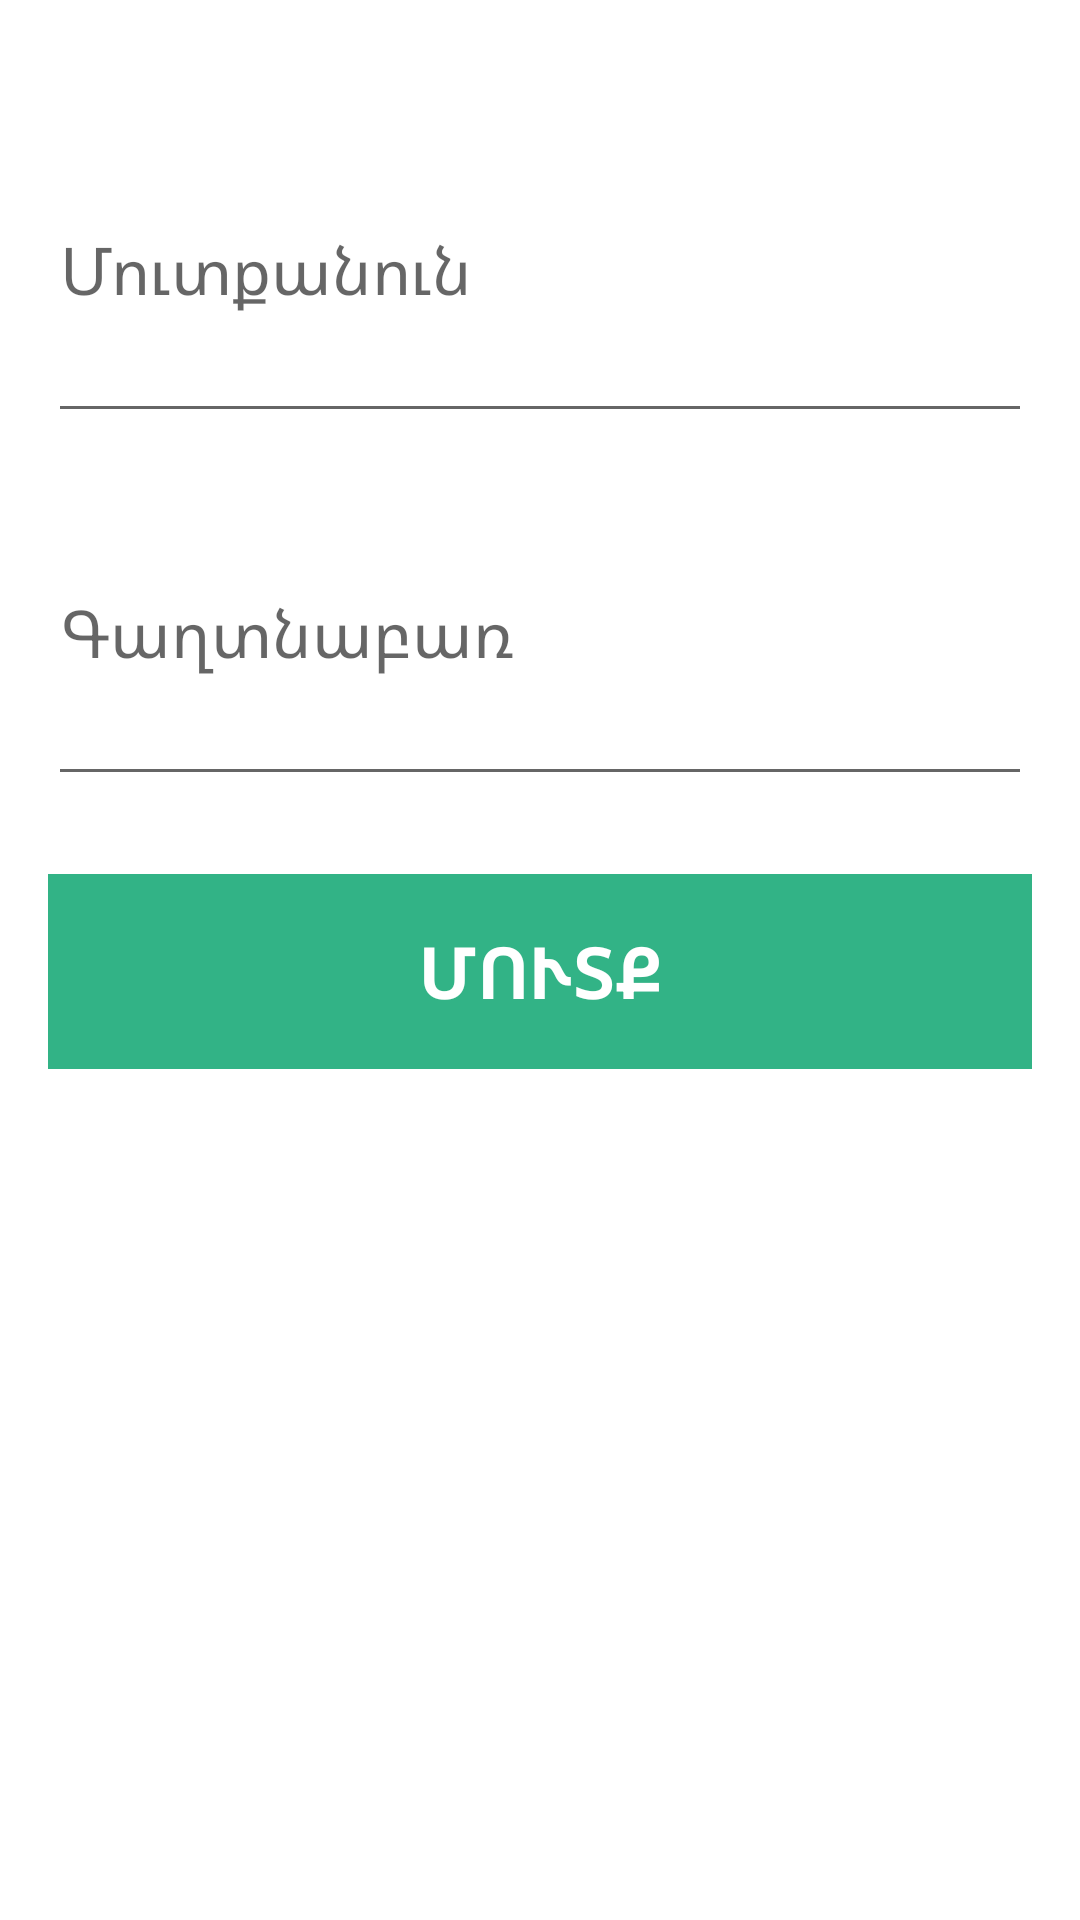

Layout XML and referenced resources for this Android screen:
<!-- AndroidManifest.xml: application theme AppTheme -->
<!-- res/layout/activity_login.xml -->
<?xml version="1.0" encoding="utf-8"?>
<LinearLayout xmlns:android="http://schemas.android.com/apk/res/android"
    xmlns:tools="http://schemas.android.com/tools"
    android:layout_width="match_parent"
    android:layout_height="match_parent"
    android:layout_gravity="center"
    android:background="@color/colorAppBackground"
    android:orientation="vertical"
    android:paddingBottom="@dimen/activity_vertical_margin"
    android:paddingLeft="@dimen/activity_horizontal_margin"
    android:paddingRight="@dimen/activity_horizontal_margin"
    android:paddingTop="@dimen/activity_vertical_margin"
    tools:context=".LoginActivity">

    
    <ProgressBar
        android:id="@+id/login_progress"
        style="@android:style/Widget.Holo.ProgressBar.Large"
        android:layout_width="wrap_content"
        android:layout_height="wrap_content"
        android:layout_gravity="center"
        android:paddingTop="100dp"
        android:paddingBottom="100dp"
        android:maxHeight="150dp"
        android:minHeight="150dp"
        android:minWidth="150dp"
        android:maxWidth="150dp"
        android:visibility="gone" />

    <ScrollView
        android:id="@+id/login_form"
        android:layout_width="match_parent"
        android:layout_height="match_parent">

        <LinearLayout
            android:id="@+id/login_pass_form"
            android:layout_width="match_parent"
            android:layout_height="wrap_content"
            android:layout_gravity="center"
            android:paddingBottom="250dp"
            android:orientation="vertical">

            <android.support.design.widget.TextInputLayout
                android:layout_width="match_parent"
                android:layout_height="wrap_content">

                <EditText
                    android:id="@+id/login"
                    android:layout_width="match_parent"
                    android:layout_height="110dp"
                    android:hint="@string/prompt_email"
                    android:inputType="text"
                    android:textSize="@dimen/inputTextSize"
                    android:maxLines="1"
                    android:singleLine="true" />

            </android.support.design.widget.TextInputLayout>

            <android.support.design.widget.TextInputLayout
                android:layout_width="match_parent"
                android:layout_height="wrap_content">

                <EditText
                    android:id="@+id/password"
                    android:layout_width="match_parent"
                    android:layout_height="110dp"
                    android:hint="@string/prompt_password"
                    android:inputType="textPassword"
                    android:textSize="@dimen/inputTextSize"
                    android:maxLines="1"
                    android:singleLine="true" />

            </android.support.design.widget.TextInputLayout>

            <Button
                android:id="@+id/sign_in_button"
                android:layout_width="400dp"
                android:layout_height="85dp"
                android:layout_marginTop="16dp"
                android:layout_gravity="center"
                android:background="@drawable/button_background"
                android:text="@string/action_sign_in"
                android:textColor="#ffffff"
                android:textSize="@dimen/buttonSize"
                android:textStyle="bold" />

        </LinearLayout>
    </ScrollView>
</LinearLayout>
<!-- resources referenced by this layout -->
<resources>
  <color name="colorAppBackground">#ffffff</color>
  <dimen name="activity_horizontal_margin">16dp</dimen>
  <dimen name="activity_vertical_margin">16dp</dimen>
  <dimen name="buttonSize">24sp</dimen>
  <dimen name="inputTextSize">22sp</dimen>
  <!-- drawable button_background (drawable) -->
  <?xml version="1.0" encoding="utf-8"?>
  <selector xmlns:android="http://schemas.android.com/apk/res/android">
  <item android:state_pressed="true" >
      <shape>
          <solid
              android:color="#0c724e" />
          <stroke
              android:width="1dp"
              android:color="#fffefe" />
          <corners
              android:radius="7dp" />
          <padding
              android:left="10dp"
              android:top="10dp"
              android:right="10dp"
              android:bottom="10dp" />
      </shape>
  </item>
  <item>
      <shape>
          <solid
              android:color="@color/colorPrimaryTransparent" />
          <stroke
              android:width="10dp"
              android:color="#ffffff" />
          <corners
              android:radius="20dp" />
          <padding
              android:left="10dp"
              android:top="10dp"
              android:right="10dp"
              android:bottom="10dp" />
      </shape>
  </item>
  </selector>
  <string name="action_sign_in">Մուտք</string>
  <string name="prompt_email">Մուտքանուն</string>
  <string name="prompt_password">Գաղտնաբառ</string>
  <style name="AppTheme" parent="Theme.AppCompat.Light.DarkActionBar">
          
          <item name="colorPrimary">@color/colorPrimary</item>
          <item name="colorPrimaryDark">@color/colorPrimaryDark</item>
          <item name="colorAccent">@color/colorAccent</item>
          <item name="android:actionBarStyle">@style/AppTheme.ActionBar</item>
          <item name="actionBarStyle">@style/AppTheme.ActionBar</item>
          
          
      </style>
  <color name="colorPrimaryTransparent">#da10a772</color>
  <color name="colorPrimary">#33b486</color>
  <color name="colorPrimaryDark">#0a7751</color>
  <color name="colorAccent">#10a772</color>
  <style name="AppTheme.ActionBar" parent="Widget.AppCompat.Light.ActionBar">
          <item name="background">@color/colorPrimary</item>
          <item name="titleTextStyle">@style/AppTheme.ActionBar.TitleText</item>
          <item name="android:height">100dp</item>
          <item name="height">100dp</item>
      </style>
  <style name="AppTheme.ActionBar.TitleText" parent="TextAppearance.AppCompat.Widget.ActionBar.Title">
          <item name="android:textSize">38sp</item>
          <item name="android:textStyle">bold</item>
          <item name="android:textColor">@android:color/white</item>
      </style>
</resources>
